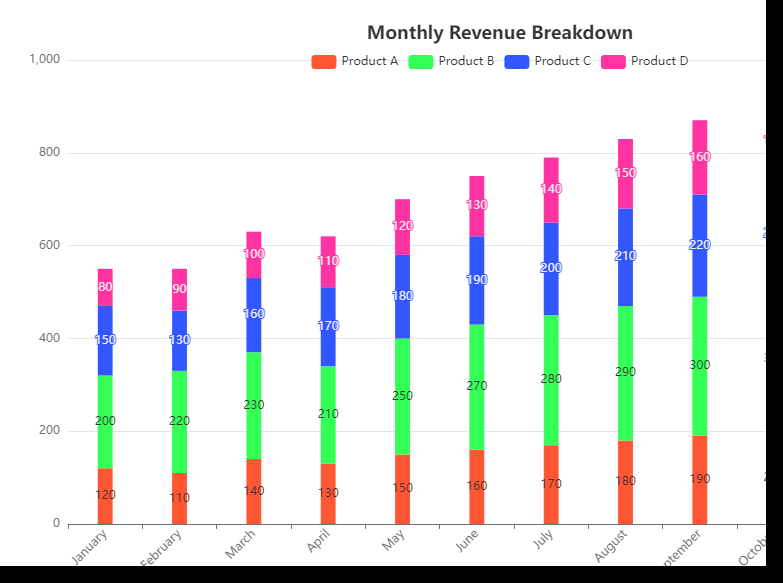

The data file committed next to this chart (first rows):
Category, Value1, Value2, Value3, Value4
January, 120, 200, 150, 80
February, 110, 220, 130, 90
March, 140, 230, 160, 100
April, 130, 210, 170, 110
May, 150, 250, 180, 120
June, 160, 270, 190, 130
July, 170, 280, 200, 140
August, 180, 290, 210, 150
September, 190, 300, 220, 160
October, 200, 310, 230, 170
November, 210, 320, 240, 180
December, 220, 330, 250, 190
